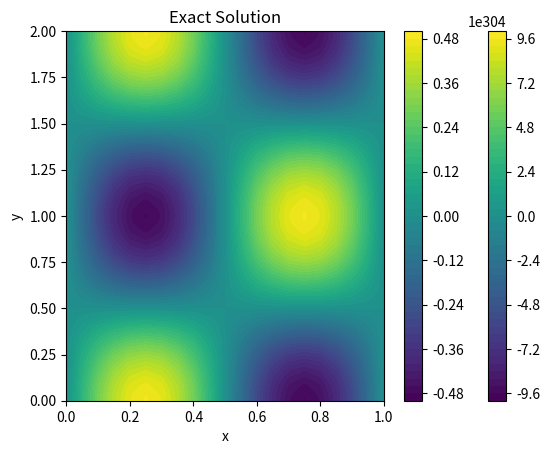

Source code (Python):
import numpy as np
import matplotlib.pyplot as plt

def solve_unsteady_heat_equation(Lx=1, Ly=2, nx=21, ny=51, cfl=1, t_end=1e6, epsilon=1e-6):
    # Define grid
    x = np.linspace(0, Lx, nx)
    y = np.linspace(0, Ly, ny)
    dx = x[1] - x[0]
    dy = y[1] - y[0]

    # Initialize solution matrix
    u = np.zeros((nx, ny))

    # Initialize time variables
    dt = cfl * min(dx**2, dy**2) / 2  # Time step
    t = 0

    # Define Laplacian function
    def calc_lap(u):
        laplacian = np.zeros_like(u)
        laplacian[1:-1, 1:-1] = (u[2:, 1:-1] - 2*u[1:-1, 1:-1] + u[:-2, 1:-1]) / dx**2
        laplacian[1:-1, 1:-1] += (u[1:-1, 2:] - 2*u[1:-1, 1:-1] + u[1:-1, :-2]) / dy**2
        return laplacian

    # Define source term function
    def fsource(x, y):
        a = 2 * np.pi / Lx
        b = 2 * np.pi / Ly
        return (a**2 + b**2) * np.sin(a * x) * np.cos(b * y)

    # Main time-stepping loop
    while t < t_end:
        # Update solution using explicit scheme
        laplacian = calc_lap(u)
        source_term = fsource(x[1:-1, None], y[None, 1:-1])  # calculate source term only once

        u[1:-1, 1:-1] += dt * (source_term + laplacian[1:-1, 1:-1])

        # Check for invalid values
        if np.any(np.isnan(u)) or np.any(np.isinf(u)):
            print("Invalid values encountered. Aborting.")
            break

        # Check convergence
        epsilon_t = np.linalg.norm(u - laplacian)
        if epsilon_t < epsilon:
            break

        # Update time
        t += dt

    # Return numerical and exact solutions
    X, Y = np.meshgrid(x, y)
    numerical_solution = u.T
    exact_solution = np.sin(2 * np.pi / Lx * X) * np.cos(2 * np.pi / Ly * Y) * np.exp(-t)

    return numerical_solution, exact_solution

if __name__ == "__main__":
    numerical_solution, exact_solution = solve_unsteady_heat_equation()
    
    # Plot numerical and exact solutions
    X, Y = np.meshgrid(np.linspace(0, 1, 21), np.linspace(0, 2, 51))
    plt.contourf(X, Y, numerical_solution, levels=50, cmap='viridis')
    plt.title('Numerical Solution')
    plt.xlabel('x')
    plt.ylabel('y')
    plt.colorbar()
    plt.show()

    # Plot exact solution
    plt.contourf(X, Y, exact_solution, levels=50, cmap='viridis')
    plt.title('Exact Solution')
    plt.xlabel('x')
    plt.ylabel('y')
    plt.colorbar()
    plt.show()
